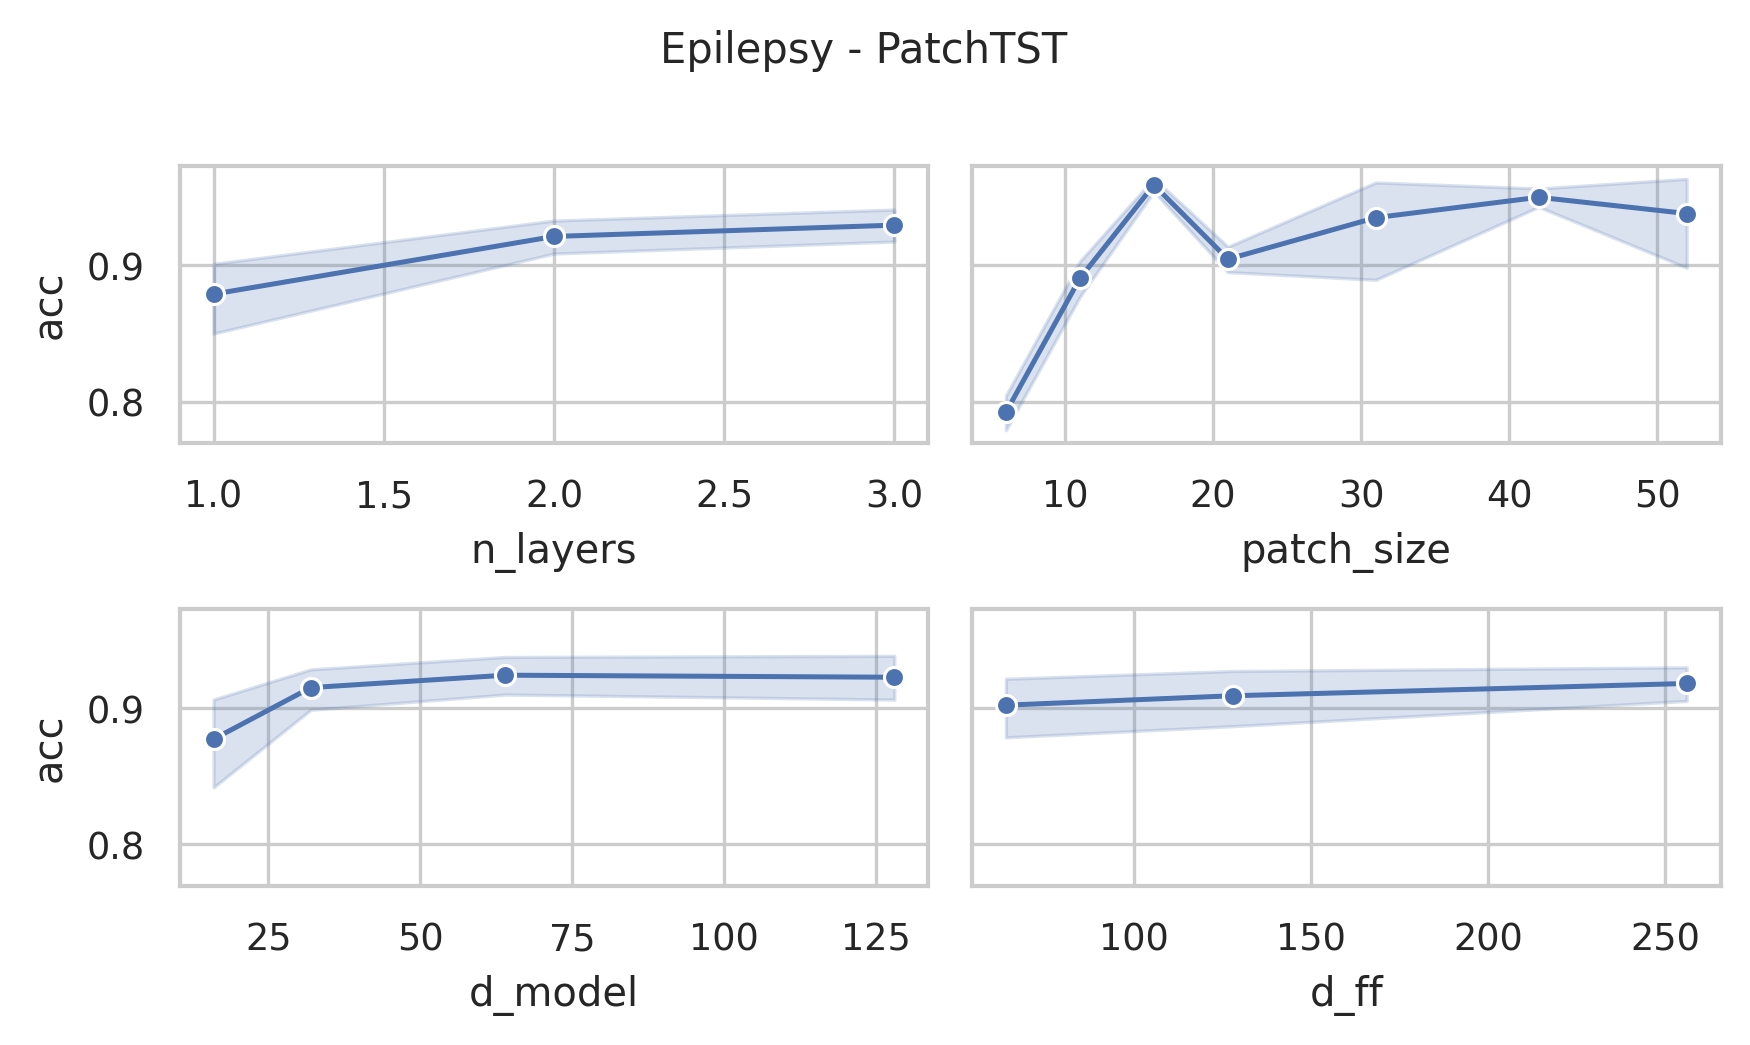

Source data for this figure (header and first rows):
data_name, model, seq_len, n_layers, d_model, num_heads, d_ff, patch_size, patch_stride, acc, model_params, model_size (MB)
Epilepsy, PatchTST, 206, 3, 128, 16, 256, 6, 3, 0.8261, 502916, 4.38
Epilepsy, PatchTST, 206, 3, 128, 16, 256, 11, 6, 0.8913, 451332, 4.19
Epilepsy, PatchTST, 206, 3, 128, 16, 256, 16, 8, 0.9783, 438148, 4.13
Epilepsy, PatchTST, 206, 3, 128, 16, 256, 21, 11, 0.9275, 428036, 4.1
Epilepsy, PatchTST, 206, 3, 128, 16, 256, 31, 16, 0.9783, 420100, 4.07
Epilepsy, PatchTST, 206, 3, 128, 16, 256, 42, 21, 0.9638, 416900, 4.05
Epilepsy, PatchTST, 206, 3, 128, 16, 256, 52, 26, 0.9855, 415108, 4.05
Epilepsy, PatchTST, 206, 3, 128, 16, 128, 6, 3, 0.8116, 404228, 4.01
Epilepsy, PatchTST, 206, 3, 128, 16, 128, 11, 6, 0.9058, 352644, 3.81
Epilepsy, PatchTST, 206, 3, 128, 16, 128, 16, 8, 0.9638, 339460, 3.76
Epilepsy, PatchTST, 206, 3, 128, 16, 128, 21, 11, 0.9203, 329348, 3.72
Epilepsy, PatchTST, 206, 3, 128, 16, 128, 31, 16, 0.9565, 321412, 3.69
Epilepsy, PatchTST, 206, 3, 128, 16, 128, 42, 21, 0.9638, 318212, 3.68
Epilepsy, PatchTST, 206, 3, 128, 16, 128, 52, 26, 0.9855, 316420, 3.67
Epilepsy, PatchTST, 206, 3, 128, 16, 64, 6, 3, 0.8188, 354884, 3.82
Epilepsy, PatchTST, 206, 3, 128, 16, 64, 11, 6, 0.9058, 303300, 3.62
Epilepsy, PatchTST, 206, 3, 128, 16, 64, 16, 8, 0.9783, 290116, 3.57
Epilepsy, PatchTST, 206, 3, 128, 16, 64, 21, 11, 0.913, 280004, 3.53
Epilepsy, PatchTST, 206, 3, 128, 16, 64, 31, 16, 0.9855, 272068, 3.5
Epilepsy, PatchTST, 206, 3, 128, 16, 64, 42, 21, 0.9638, 268868, 3.49
Epilepsy, PatchTST, 206, 3, 128, 16, 64, 52, 26, 0.971, 267076, 3.48
Epilepsy, PatchTST, 206, 3, 64, 16, 256, 6, 3, 0.8261, 202692, 2.02
Epilepsy, PatchTST, 206, 3, 64, 16, 256, 11, 6, 0.9565, 176900, 1.92
Epilepsy, PatchTST, 206, 3, 64, 16, 256, 16, 8, 0.971, 170308, 1.89
Epilepsy, PatchTST, 206, 3, 64, 16, 256, 21, 11, 0.9058, 165252, 1.87
Epilepsy, PatchTST, 206, 3, 64, 16, 256, 31, 16, 0.971, 161284, 1.86
Epilepsy, PatchTST, 206, 3, 64, 16, 256, 42, 21, 0.9565, 159684, 1.85
Epilepsy, PatchTST, 206, 3, 64, 16, 256, 52, 26, 0.971, 158788, 1.85
Epilepsy, PatchTST, 206, 3, 64, 16, 128, 6, 3, 0.8551, 153156, 1.83
Epilepsy, PatchTST, 206, 3, 64, 16, 128, 11, 6, 0.9203, 127364, 1.73
Epilepsy, PatchTST, 206, 3, 64, 16, 128, 16, 8, 0.9493, 120772, 1.7
Epilepsy, PatchTST, 206, 3, 64, 16, 128, 21, 11, 0.9275, 115716, 1.68
Epilepsy, PatchTST, 206, 3, 64, 16, 128, 31, 16, 0.9783, 111748, 1.67
Epilepsy, PatchTST, 206, 3, 64, 16, 128, 42, 21, 0.9565, 110148, 1.66
Epilepsy, PatchTST, 206, 3, 64, 16, 128, 52, 26, 0.9638, 109252, 1.66
Epilepsy, PatchTST, 206, 3, 64, 16, 64, 6, 3, 0.7971, 128388, 1.73
Epilepsy, PatchTST, 206, 3, 64, 16, 64, 11, 6, 0.9348, 102596, 1.63
Epilepsy, PatchTST, 206, 3, 64, 16, 64, 16, 8, 0.9783, 96004, 1.61
Epilepsy, PatchTST, 206, 3, 64, 16, 64, 21, 11, 0.9203, 90948, 1.59
Epilepsy, PatchTST, 206, 3, 64, 16, 64, 31, 16, 0.971, 86980, 1.57
Epilepsy, PatchTST, 206, 3, 64, 16, 64, 42, 21, 0.971, 85380, 1.57
Epilepsy, PatchTST, 206, 3, 64, 16, 64, 52, 26, 0.9565, 84484, 1.56
Epilepsy, PatchTST, 206, 3, 32, 4, 256, 6, 3, 0.8333, 89444, 0.97
Epilepsy, PatchTST, 206, 3, 32, 4, 256, 11, 6, 0.9203, 76548, 0.92
Epilepsy, PatchTST, 206, 3, 32, 4, 256, 16, 8, 0.9638, 73252, 0.91
Epilepsy, PatchTST, 206, 3, 32, 4, 256, 21, 11, 0.9638, 70724, 0.9
Epilepsy, PatchTST, 206, 3, 32, 4, 256, 31, 16, 0.9638, 68740, 0.89
Epilepsy, PatchTST, 206, 3, 32, 4, 256, 42, 21, 0.9493, 67940, 0.89
Epilepsy, PatchTST, 206, 3, 32, 4, 256, 52, 26, 0.971, 67492, 0.89
Epilepsy, PatchTST, 206, 3, 32, 4, 128, 6, 3, 0.8551, 64484, 0.88
Epilepsy, PatchTST, 206, 3, 32, 4, 128, 11, 6, 0.8768, 51588, 0.83
Epilepsy, PatchTST, 206, 3, 32, 4, 128, 16, 8, 0.9783, 48292, 0.82
Epilepsy, PatchTST, 206, 3, 32, 4, 128, 21, 11, 0.9203, 45764, 0.81
Epilepsy, PatchTST, 206, 3, 32, 4, 128, 31, 16, 0.9565, 43780, 0.8
Epilepsy, PatchTST, 206, 3, 32, 4, 128, 42, 21, 0.971, 42980, 0.8
Epilepsy, PatchTST, 206, 3, 32, 4, 128, 52, 26, 0.9638, 42532, 0.79
Epilepsy, PatchTST, 206, 3, 32, 4, 64, 6, 3, 0.8333, 52004, 0.83
Epilepsy, PatchTST, 206, 3, 32, 4, 64, 11, 6, 0.9348, 39108, 0.78
Epilepsy, PatchTST, 206, 3, 32, 4, 64, 16, 8, 0.971, 35812, 0.77
Epilepsy, PatchTST, 206, 3, 32, 4, 64, 21, 11, 0.913, 33284, 0.76
... 192 more rows
